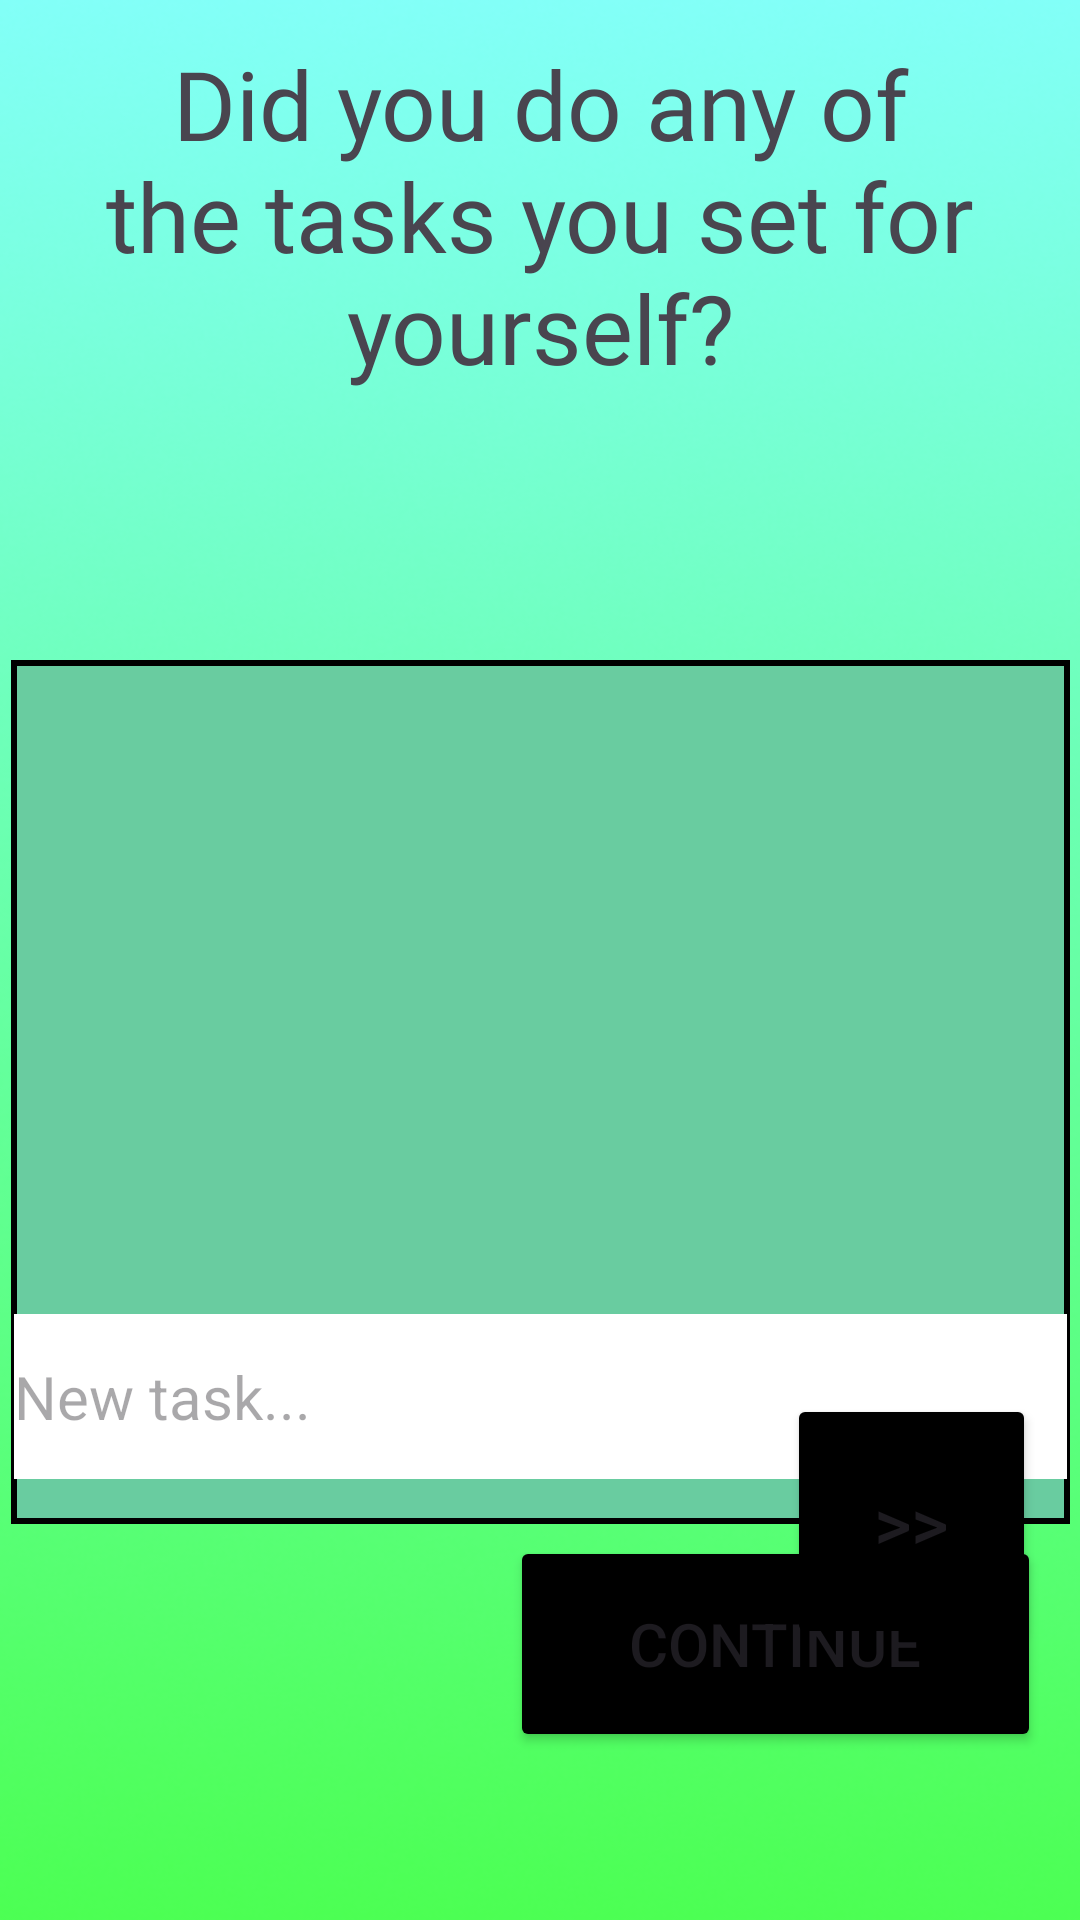

Layout XML and referenced resources for this Android screen:
<!-- AndroidManifest.xml: application theme Theme.CalmScape -->
<!-- res/layout/activity_task_checklist.xml -->
<?xml version="1.0" encoding="utf-8"?>
<androidx.constraintlayout.widget.ConstraintLayout xmlns:android="http://schemas.android.com/apk/res/android"
    xmlns:app="http://schemas.android.com/apk/res-auto"
    xmlns:tools="http://schemas.android.com/tools"
    android:id="@+id/main"
    android:layout_width="match_parent"
    android:layout_height="match_parent"
    android:background="@drawable/calmscape_bg"
    tools:context=".activities.Task_Checklist"
    tools:layout_editor_absoluteX="0dp"
    tools:layout_editor_absoluteY="-3dp">

    <Button
        android:id="@+id/btn_task_continue"
        android:layout_width="177dp"
        android:layout_height="72dp"
        android:layout_marginBottom="56dp"
        android:backgroundTint="#000000"
        android:fontFamily="sans-serif-medium"
        android:onClick="proceed"
        android:text="@string/btn_continue"
        android:textSize="20sp"
        app:layout_constraintBottom_toBottomOf="parent"
        app:layout_constraintEnd_toEndOf="parent"
        app:layout_constraintHorizontal_bias="0.929"
        app:layout_constraintStart_toStartOf="parent"
        app:layout_constraintTop_toBottomOf="@+id/textBox_task_input"
        app:layout_constraintVertical_bias="1.0" />

    <TextView
        android:id="@+id/textView5"
        android:layout_width="342dp"
        android:layout_height="179dp"
        android:fontFamily="@font/pacifico"
        android:text="@string/textView_tasks"
        android:textAlignment="center"
        android:textSize="32sp"
        app:layout_constraintBottom_toBottomOf="parent"
        app:layout_constraintEnd_toEndOf="parent"
        app:layout_constraintHorizontal_bias="0.5"
        app:layout_constraintStart_toStartOf="parent"
        app:layout_constraintTop_toTopOf="parent"
        app:layout_constraintVertical_bias="0.028" />

    <TextView
        android:id="@+id/textView7"
        android:layout_width="352dp"
        android:layout_height="109dp"
        android:layout_marginBottom="216dp"
        android:fontFamily="@font/pacifico"
        android:text="@string/textView_newTask"
        android:textAlignment="center"
        android:textSize="29sp"
        app:layout_constraintBottom_toBottomOf="parent"
        app:layout_constraintEnd_toEndOf="parent"
        app:layout_constraintHorizontal_bias="0.593"
        app:layout_constraintStart_toStartOf="parent"
        app:layout_constraintTop_toBottomOf="@+id/scrollView2"
        app:layout_constraintVertical_bias="1.0" />

    <ScrollView
        android:id="@+id/scrollView2"
        android:layout_width="353dp"
        android:layout_height="288dp"
        android:layout_marginTop="28dp"
        android:background="@drawable/textview_border"
        app:layout_constraintBottom_toBottomOf="parent"
        app:layout_constraintEnd_toEndOf="parent"
        app:layout_constraintStart_toStartOf="parent"
        app:layout_constraintTop_toBottomOf="@+id/textView5"
        app:layout_constraintVertical_bias="0.0">

        <LinearLayout
            android:id="@+id/textView_task_list"
            android:layout_width="333dp"
            android:layout_height="345dp"
            android:background="@drawable/textview_border"
            android:orientation="vertical"
            app:layout_constraintBottom_toTopOf="@+id/textView7"
            app:layout_constraintEnd_toEndOf="parent"
            app:layout_constraintHorizontal_bias="0.474"
            app:layout_constraintStart_toStartOf="parent"
            app:layout_constraintTop_toBottomOf="@+id/textView5"
            app:layout_constraintVertical_bias="0.185"></LinearLayout>
    </ScrollView>

    <EditText
        android:id="@+id/textBox_task_input"
        android:layout_width="351dp"
        android:layout_height="55dp"
        android:background="#FFFFFF"
        android:ems="10"
        android:hint="@string/hint_task"
        android:inputType="text"
        android:textSize="20sp"
        app:layout_constraintBottom_toBottomOf="parent"
        app:layout_constraintEnd_toEndOf="parent"
        app:layout_constraintStart_toStartOf="parent"
        app:layout_constraintTop_toBottomOf="@+id/textView7"
        app:layout_constraintVertical_bias="0.086" />

    <Button
        android:id="@+id/btn_new_task"
        android:layout_width="83dp"
        android:layout_height="85dp"
        android:backgroundTint="#000000"
        android:onClick="addTask"
        android:text="@string/btn_send"
        android:textSize="24sp"
        app:layout_constraintBottom_toBottomOf="parent"
        app:layout_constraintEnd_toEndOf="parent"
        app:layout_constraintHorizontal_bias="0.946"
        app:layout_constraintStart_toStartOf="@+id/textBox_task_input"
        app:layout_constraintTop_toTopOf="parent"
        app:layout_constraintVertical_bias="0.837" />

</androidx.constraintlayout.widget.ConstraintLayout>
<!-- resources referenced by this layout -->
<resources>
  <!-- drawable calmscape_bg: jpg bitmap (drawable, 156675 bytes) -->
  <!-- drawable textview_border (drawable) -->
  <?xml version="1.0" encoding="utf-8"?>
  <shape xmlns:android="http://schemas.android.com/apk/res/android" android:shape="rectangle">
      <solid android:color="#69CCA0"/>
      <stroke android:width="2dp" android:color="@android:color/black"/>
  </shape>
  <string name="btn_continue">Continue</string>
  <string name="btn_send">&gt;&gt;</string>
  <string name="hint_task">New task...</string>
  <string name="textView_newTask">Do you want to add a new task?</string>
  <string name="textView_tasks">Did you do any of the tasks you set for yourself?</string>
  <style name="Theme.CalmScape" parent="Base.Theme.CalmScape" />
  <style name="Base.Theme.CalmScape" parent="Theme.Material3.DayNight.NoActionBar">
          
          
      </style>
</resources>
